Labelled photos from "dataset", an image-classification folder in schwein69/VA_Project. The possible labels are: fist, index finger pointing, open palm, pinch, two fingers.

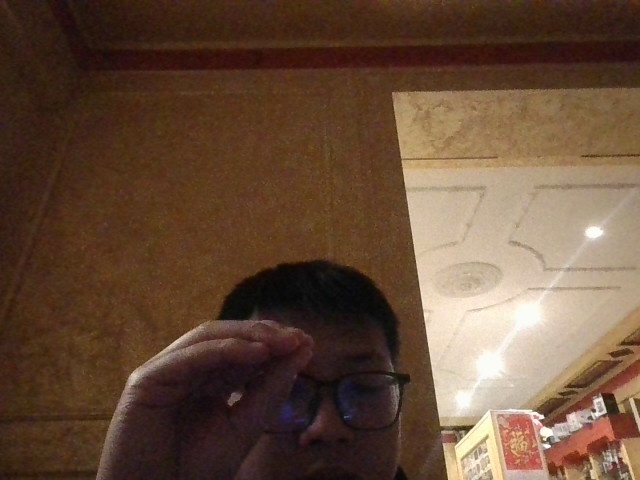
Label: pinch

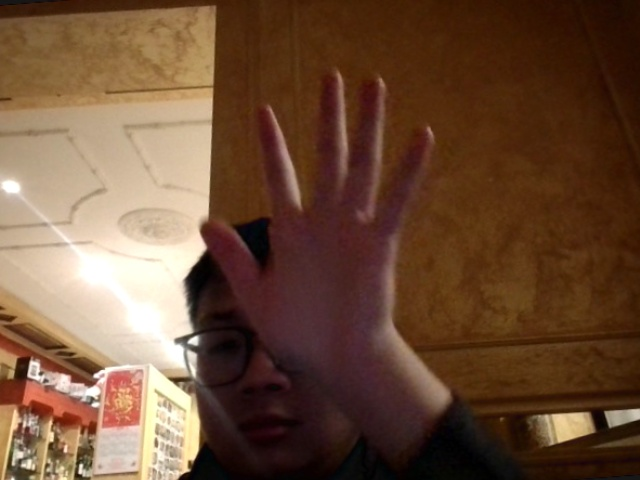
Label: open palm

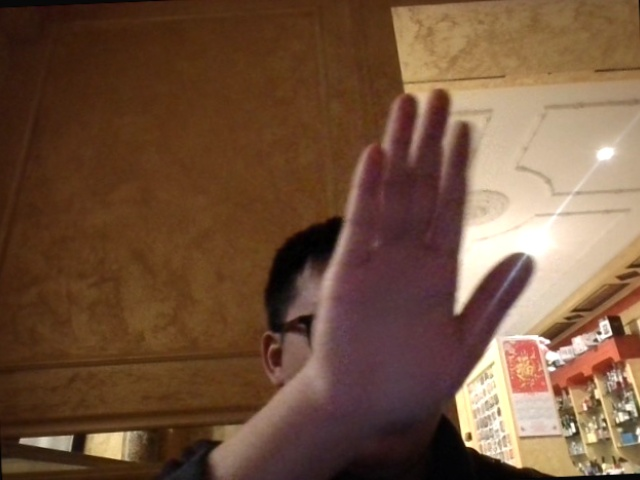
Label: open palm

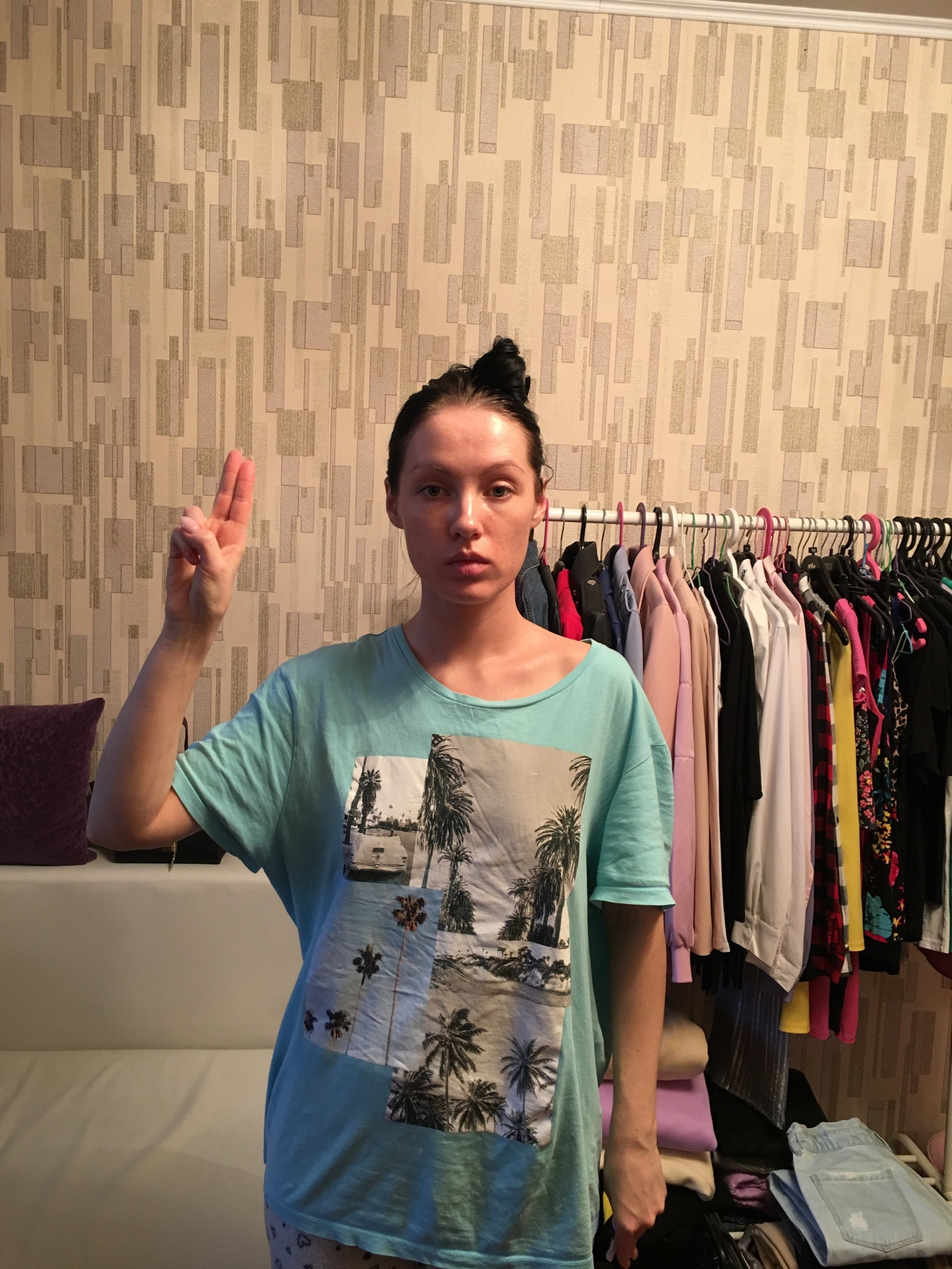
Label: two fingers

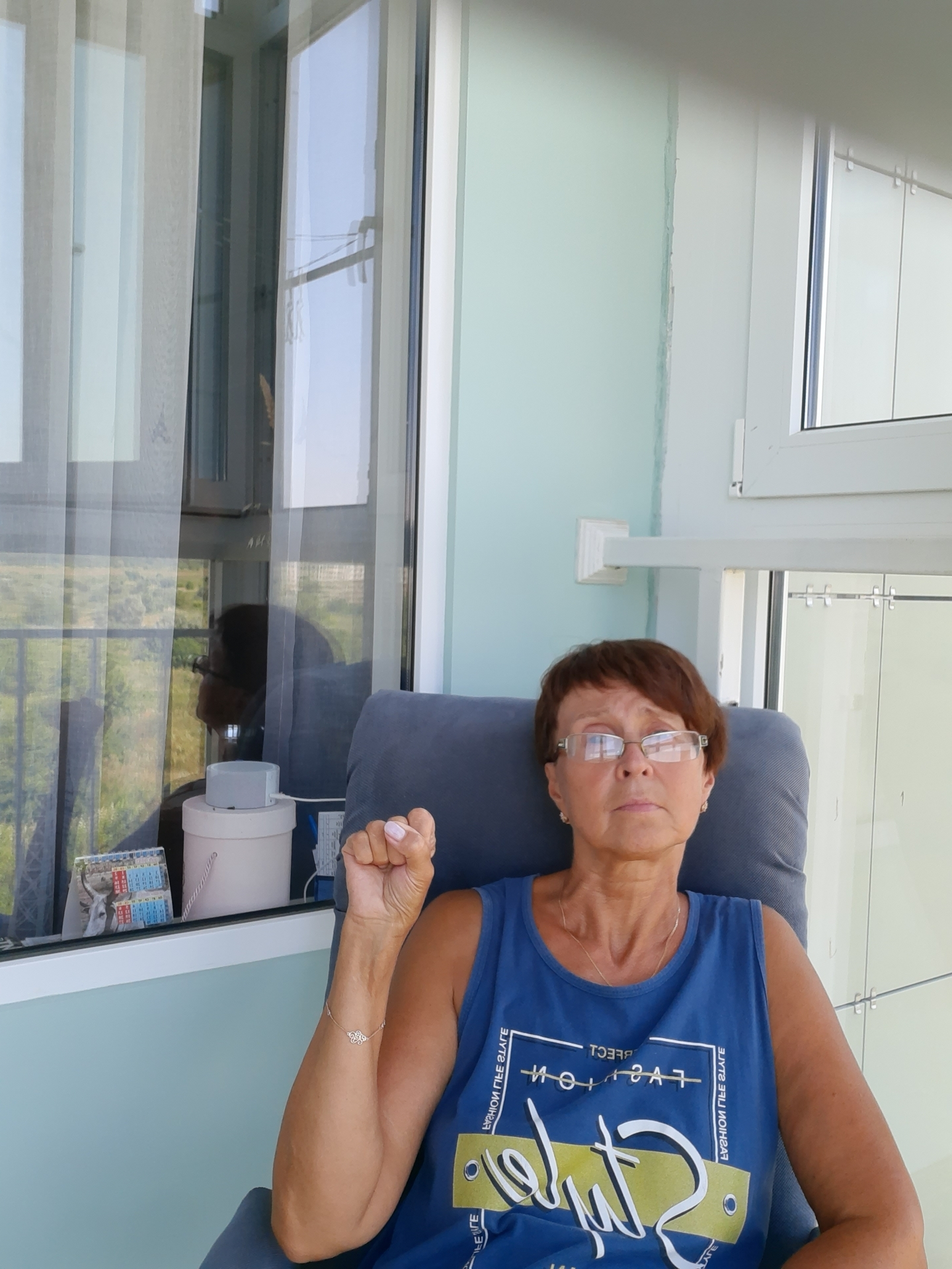
Label: fist

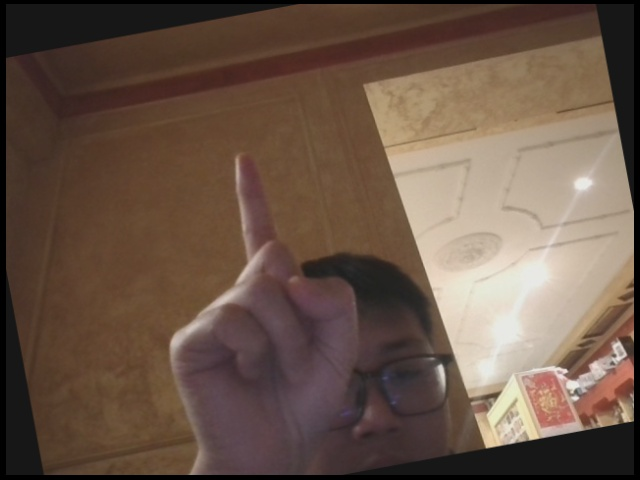
Label: index finger pointing
